The GitHub repository JamesEdLemaitre/Classification-of-plankton-from-ZooCAM-images contains a labelled image folder "preprocessed_data" with 14 categories: Physonectae, tail Appendicularia, other Siphonophorae, Harpacticoida, empty Harpacticoida, comb Ctenophora, larvae Echinodermata, Noctiluca, detritus, empty Copepoda, Oncaea, Euchaeta, Diatoma tenuis, Acartiidae. Examples follow, each with its label.

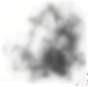
Label: detritus

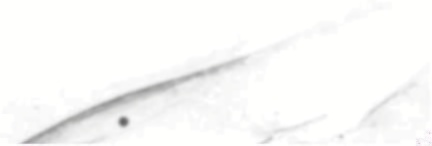
Label: Physonectae

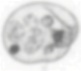
Label: Noctiluca

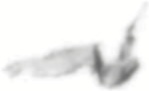
Label: tail Appendicularia

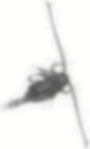
Label: Euchaeta

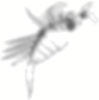
Label: empty Copepoda
